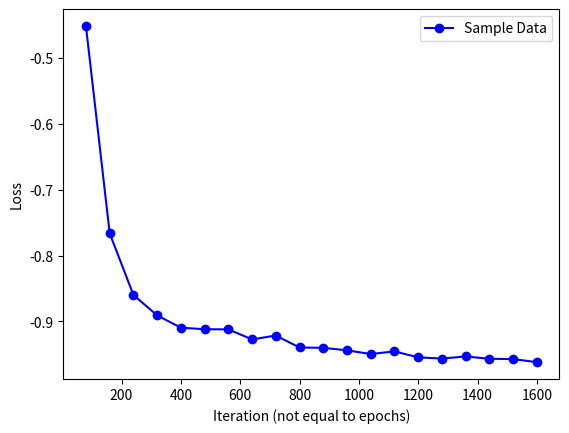

Source code (Python):
import numpy as np
import matplotlib.pyplot as plt

# Sample data
x = np.array([80, 160 ,240, 320, 400, 480, 560, 640, 720, 800, 880, 960, 1040, 1120, 1200, 1280, 1360, 1440, 1520, 1600])
y = np.array([-0.4520243316888809, -0.766303664445877, -0.859838742017746, -0.8908027112483978, -0.9094635248184204, -0.9118214190006256, -0.9120320677757263, -0.9272747814655304, -0.9213958084583282, -0.9395364642143249, -0.9400338411331177, -0.9438267648220062, -0.9494491457939148, -0.9454527974128724, -0.9544687330722809, -0.956325477361679, -0.953103244304657, -0.9566754341125489, -0.957111370563507, -0.9617998600006104])

plt.plot(x, y, label='Sample Data', color='blue', marker='o')

# Set title and labels for axes
plt.xlabel('Iteration (not equal to epochs)')
plt.ylabel('Loss')

# Displaying the legend
plt.legend()

# Display the plot
plt.show()
